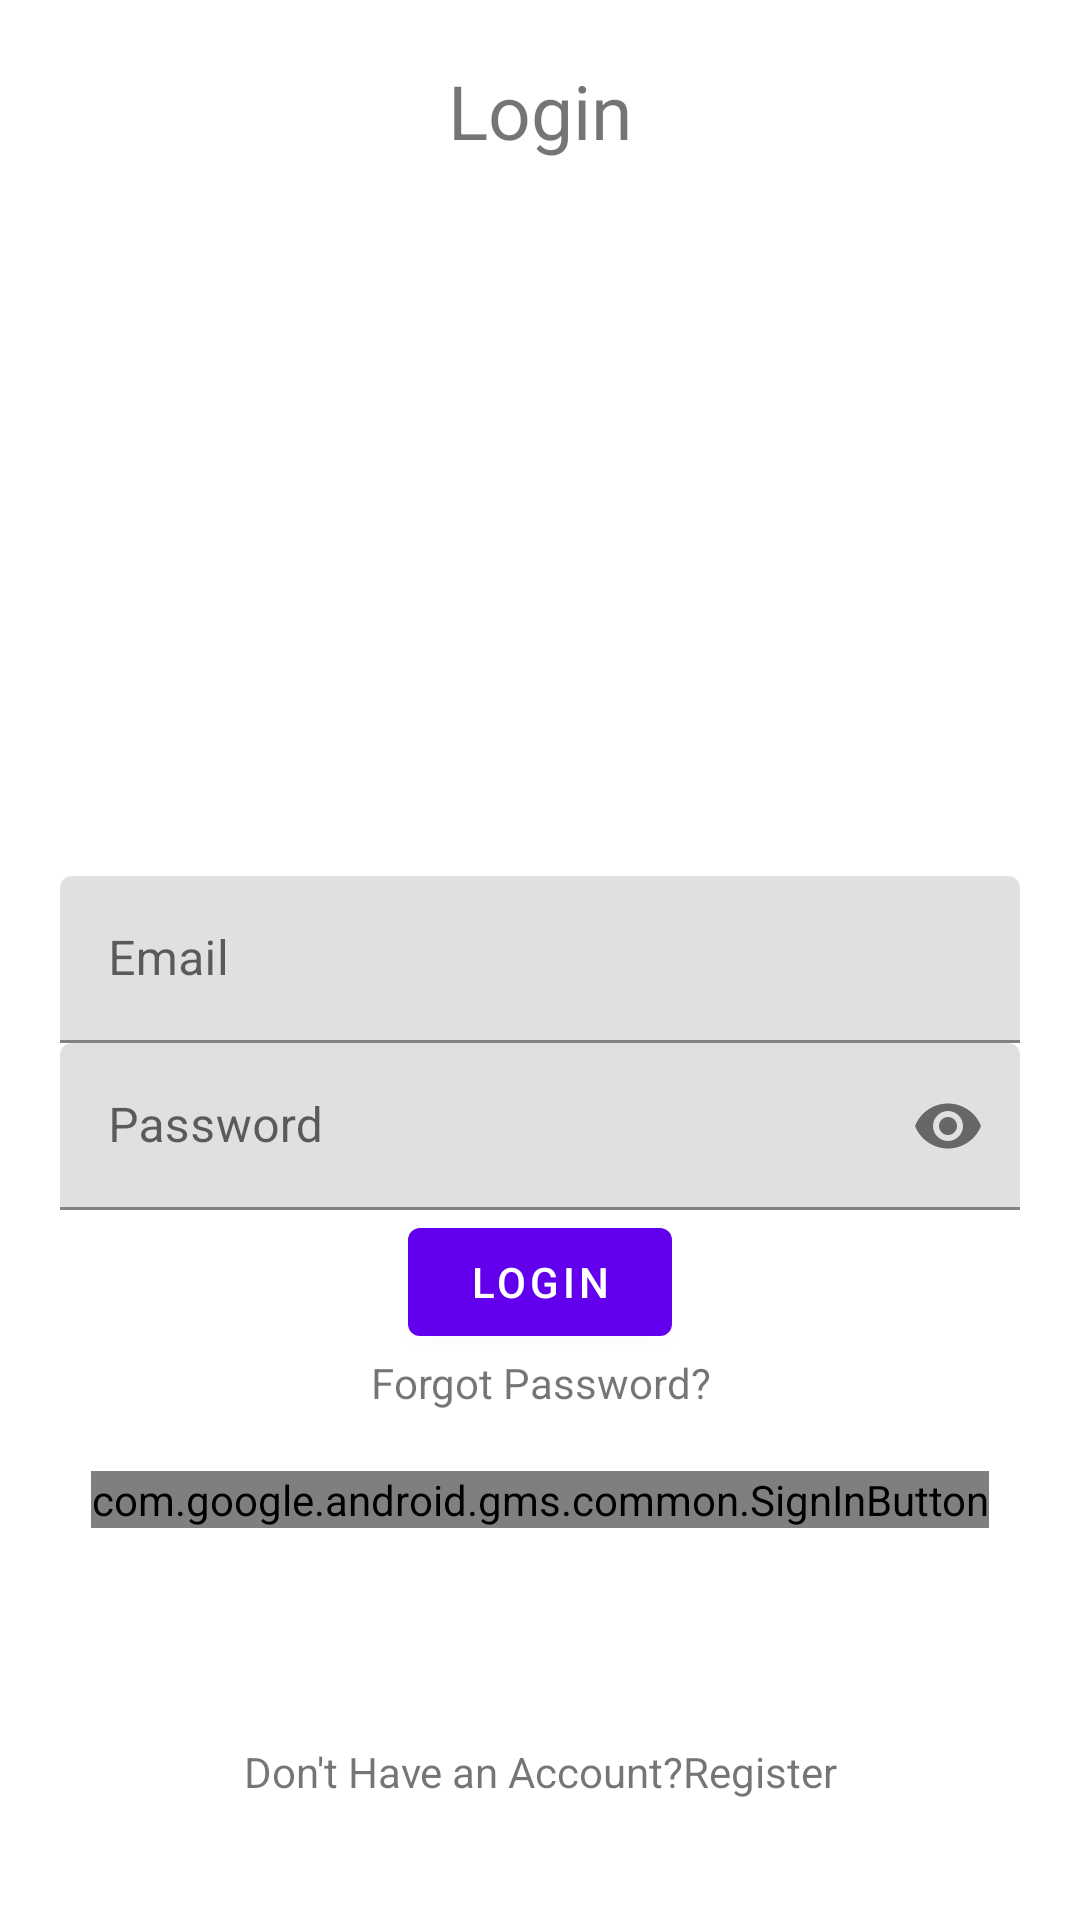

Android layout source for this screen:
<!-- AndroidManifest.xml: application theme Theme.Creditly -->
<!-- res/layout/activity_login.xml -->
<?xml version="1.0" encoding="utf-8"?>
<RelativeLayout xmlns:android="http://schemas.android.com/apk/res/android"
    xmlns:app="http://schemas.android.com/apk/res-auto"
    xmlns:tools="http://schemas.android.com/tools"
    android:layout_width="match_parent"
    android:layout_height="match_parent"
    android:padding="20dp"
    tools:context=".LoginActivity">


    <TextView
        android:layout_width="match_parent"
        android:layout_height="wrap_content"
        android:textAlignment="center"
        android:text="Login"
        android:textSize="25sp"/>

    <com.google.android.gms.common.SignInButton
        android:id="@+id/googleLoginButton"
        android:layout_width="wrap_content"
        android:layout_height="wrap_content"
        android:layout_centerHorizontal="true"
        android:layout_below="@+id/recoverPassTv">

    </com.google.android.gms.common.SignInButton>

    <com.google.android.material.textfield.TextInputLayout
        android:layout_width="match_parent"
        android:layout_height="wrap_content"
        android:layout_centerHorizontal="true"
        android:layout_centerVertical="true"
        android:id="@+id/emailTil">
        <EditText
            android:id="@+id/emailEt"
            android:inputType="textEmailAddress"
            android:hint="Email"
            android:layout_width="match_parent"
            android:layout_height="wrap_content"/>

    </com.google.android.material.textfield.TextInputLayout>

    <com.google.android.material.textfield.TextInputLayout
        android:layout_width="match_parent"
        android:layout_height="wrap_content"
        android:layout_centerHorizontal="true"
        android:layout_centerVertical="true"
        android:layout_below="@id/emailTil"
        android:id="@+id/passwordTil"
        app:passwordToggleEnabled="true">
        <EditText
            android:id="@+id/passwordEt"
            android:inputType="textPassword"
            android:hint="Password"
            android:layout_width="match_parent"
            android:layout_height="wrap_content"/>

    </com.google.android.material.textfield.TextInputLayout>

    <Button
        android:id="@+id/loginBtn"
        android:layout_width="wrap_content"
        android:layout_height="wrap_content"
        android:layout_below="@id/passwordTil"
        android:layout_centerHorizontal="true"
        android:text="Login"
        />

    <TextView
        android:id="@+id/recoverPassTv"
        android:layout_width="match_parent"
        android:layout_height="wrap_content"
        android:textAlignment="center"
        android:text="Forgot Password?"
        android:layout_marginBottom="20dp"
        android:layout_below="@id/loginBtn"
        />
    <TextView
        android:id="@+id/noAccountTv"
        android:text="Don't Have an Account?Register"
        android:textAlignment="center"
        android:layout_alignParentBottom="true"
        android:layout_marginBottom="20dp"
        android:layout_marginTop="30dp"
        android:layout_width="match_parent"
        android:layout_height="wrap_content"/>

</RelativeLayout>
<!-- resources referenced by this layout -->
<resources>
  <style name="Theme.Creditly" parent="Theme.MaterialComponents.DayNight.DarkActionBar">
          
          <item name="colorPrimary">@color/purple_500</item>
          <item name="colorPrimaryVariant">@color/purple_700</item>
          <item name="colorOnPrimary">@color/white</item>
          
          <item name="colorSecondary">@color/teal_200</item>
          <item name="colorSecondaryVariant">@color/teal_700</item>
          <item name="colorOnSecondary">@color/black</item>
          
          <item name="android:statusBarColor" tools:targetApi="l">?attr/colorPrimaryVariant</item>
          
      </style>
  <!-- not gathered from this repository: default colours our renderer supplied (Android Studio template values) -->
  <color name="purple_500">#FF6200EE</color>
  <color name="purple_700">#FF3700B3</color>
  <color name="teal_200">#FF03DAC5</color>
  <color name="teal_700">#FF018786</color>
  <color name="black">#FF000000</color>
  <color name="white">#FFFFFFFF</color>
</resources>
